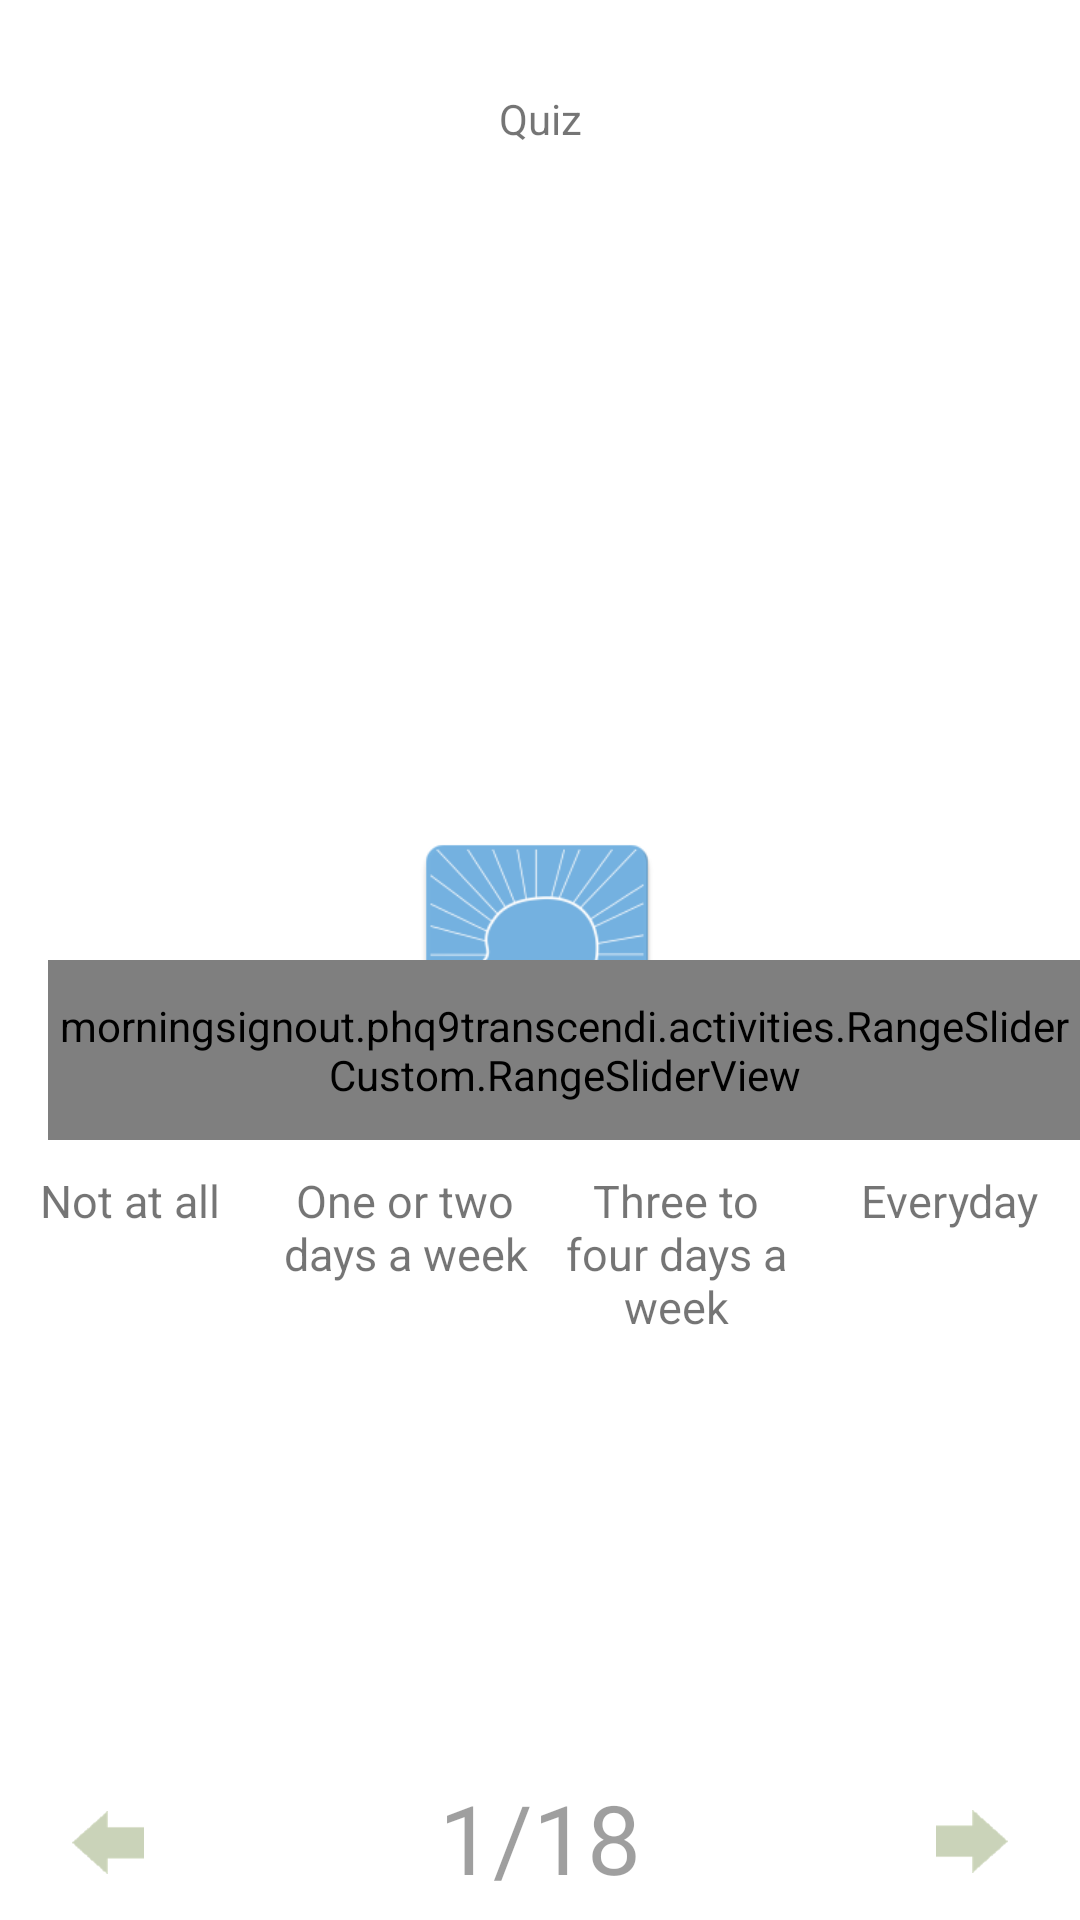

Reconstruct the res/layout file that produces this screen, plus the resources it refers to.
<!-- AndroidManifest.xml: application theme BlankTheme -->
<!-- res/layout/content_quiz.xml -->
<?xml version="1.0" encoding="utf-8"?>
<RelativeLayout xmlns:android="http://schemas.android.com/apk/res/android"
    xmlns:app="http://schemas.android.com/apk/res-auto"
    xmlns:tools="http://schemas.android.com/tools"
    android:layout_width="match_parent"
    android:layout_height="match_parent"
    app:layout_behavior="@string/appbar_scrolling_view_behavior"
    tools:context=".activities.QuizActivity"
    tools:showIn="@layout/activity_quiz">

    <ScrollView
        android:layout_width="match_parent"
        android:layout_height="0dp"
        android:layout_centerHorizontal="true"
        android:layout_above="@+id/range_slider"
        android:layout_alignParentTop="true"
        android:id="@+id/question_container"
        android:layout_marginBottom="16dp"
        android:paddingTop="10dp">
        <TextView
            android:layout_width="match_parent"
            android:layout_height="wrap_content"
            android:text="@string/quiz_activity"
            android:id="@+id/questionView"
            android:gravity="center_horizontal"
            android:textSize="@dimen/quiz_text_size"
            android:paddingTop="20dp"
            android:paddingLeft="16dp"
            android:paddingRight="16dp"
            android:paddingStart="16dp"
            android:paddingEnd="16dp"/>
    </ScrollView>

    <Space
        android:id="@+id/space_quiz"
        android:layout_width="0px"
        android:layout_height="0px"
        android:layout_centerVertical="true"
        android:layout_centerHorizontal="true" />

    <morningsignout.phq9transcendi.activities.RangeSliderCustom.RangeSliderView
        android:id="@+id/range_slider"
        android:layout_width="match_parent"
        android:layout_height="60dp"
        android:layout_alignTop="@+id/space_quiz"
        android:layout_alignLeft="@+id/imageButton_prevq"
        android:layout_alignStart="@+id/imageButton_prevq"/>

    <LinearLayout
        android:id="@+id/container_bar_text"
        android:layout_width="match_parent"
        android:layout_height="wrap_content"
        android:layout_below="@+id/range_slider"
        android:layout_marginTop="10dp">
        <TextView
            android:layout_weight="1"
            android:layout_width="match_parent"
            android:layout_height="wrap_content"
            android:layout_marginRight="3dp"
            android:layout_marginEnd="3dp"
            android:text="@string/answer_not_at_all"
            android:textSize="15sp"
            android:gravity="center_horizontal"
            android:id="@+id/textView_not_at_all"/>
        <TextView
            android:layout_weight="1"
            android:layout_width="match_parent"
            android:layout_height="wrap_content"
            android:layout_marginLeft="2dp"
            android:layout_marginStart="2dp"
            android:layout_marginRight="2dp"
            android:layout_marginEnd="2dp"
            android:text="@string/answer_few_days"
            android:textSize="15sp"
            android:gravity="center_horizontal"
            android:id="@+id/textView_few_days"/>
        <TextView
            android:layout_weight="1"
            android:layout_width="match_parent"
            android:layout_height="wrap_content"
            android:layout_marginLeft="3dp"
            android:layout_marginStart="3dp"
            android:layout_marginRight="2dp"
            android:layout_marginEnd="2dp"
            android:text="@string/answer_many_days"
            android:textSize="15sp"
            android:gravity="center_horizontal"
            android:id="@+id/textView_many_days"/>
        <TextView
            android:layout_weight="1"
            android:layout_width="match_parent"
            android:layout_height="wrap_content"
            android:layout_marginLeft="3dp"
            android:layout_marginStart="3dp"
            android:text="@string/answer_many_many_days"
            android:textSize="15sp"
            android:gravity="center_horizontal"
            android:id="@+id/textView_many_many_days"/>
    </LinearLayout>

    <LinearLayout
        android:id="@+id/container_buttons"
        android:layout_width="match_parent"
        android:layout_height="wrap_content"
        android:layout_marginLeft="16dp"
        android:layout_marginRight="16dp"
        android:layout_marginStart="16dp"
        android:layout_marginEnd="16dp"
        android:layout_centerHorizontal="true"
        android:visibility="gone"
        android:layout_alignBottom="@+id/container_bar_text">

        <Button
            android:id="@+id/button_answer_yes"
            android:layout_width="match_parent"
            android:layout_height="wrap_content"
            android:layout_weight="1"
            android:text="@string/answer_yes"/>

        <Button
            android:id="@+id/button_answer_no"
            android:layout_width="match_parent"
            android:layout_height="wrap_content"
            android:layout_weight="1"
            android:text="@string/answer_no"/>
    </LinearLayout>

    <ImageButton
        android:layout_width="40dp"
        android:layout_height="40dp"
        android:id="@+id/imageButton_prevq"
        android:contentDescription="@string/description_previous"
        android:src="@drawable/green_arrow"
        android:background="@android:color/transparent"
        android:scaleType="centerInside"
        android:layout_alignParentBottom="true"
        android:layout_alignParentLeft="true"
        android:layout_alignParentStart="true"
        android:rotation="180"
        android:layout_marginLeft="16dp"
        android:layout_marginRight="16dp"
        android:layout_marginStart="16dp"
        android:layout_marginEnd="16dp"
        android:layout_marginBottom="6dp"/>

    <ImageButton
        android:layout_width="40dp"
        android:layout_height="40dp"
        android:id="@+id/imageButton_nextq"
        android:contentDescription="@string/description_next"
        android:src="@drawable/green_arrow"
        android:background="@android:color/transparent"
        android:scaleType="centerInside"
        android:layout_alignParentBottom="true"
        android:layout_alignParentRight="true"
        android:layout_alignParentEnd="true"
        android:layout_marginLeft="16dp"
        android:layout_marginRight="16dp"
        android:layout_marginStart="16dp"
        android:layout_marginEnd="16dp"
        android:layout_marginBottom="6dp" />

    <TextView
        android:layout_width="wrap_content"
        android:layout_height="40dp"
        android:text="1/18"
        android:textSize="32sp"
        android:gravity="center"
        android:alpha=".7"
        android:id="@+id/textView_question_number"
        android:layout_centerHorizontal="true"
        android:layout_alignParentBottom="true"
        android:layout_marginBottom="9dp" />

    <ImageView
        android:layout_width="match_parent"
        android:layout_height="2dp"
        android:id="@+id/imageView_white_line"
        android:contentDescription="@string/description_white_border"
        android:layout_above="@+id/imageButton_prevq"
        android:layout_marginBottom="6dp"
        android:background="@android:color/white" />

</RelativeLayout>
<!-- res/layout/activity_quiz.xml (included above) -->
<?xml version="1.0" encoding="utf-8"?>

<RelativeLayout xmlns:android="http://schemas.android.com/apk/res/android"
    xmlns:tools="http://schemas.android.com/tools"
    android:layout_width="match_parent"
    android:layout_height="match_parent"
    tools:context=".activities.QuizActivity">

    <ImageButton
        android:layout_width="40dp"
        android:layout_height="40dp"
        android:id="@+id/imageButton_prevq"
        android:contentDescription="@string/description_previous"
        android:src="@drawable/green_arrow"
        android:background="@android:color/transparent"
        android:scaleType="centerInside"
        android:layout_alignParentBottom="true"
        android:layout_alignParentLeft="true"
        android:layout_alignParentStart="true"
        android:rotation="180"
        android:layout_marginLeft="16dp"
        android:layout_marginRight="16dp"
        android:layout_marginStart="16dp"
        android:layout_marginEnd="16dp"
        android:layout_marginBottom="6dp"
        android:onClick="onClickPrevArrow"/>

    <ImageButton
        android:layout_width="40dp"
        android:layout_height="40dp"
        android:id="@+id/imageButton_nextq"
        android:contentDescription="@string/description_next"
        android:src="@drawable/green_arrow"
        android:background="@android:color/transparent"
        android:scaleType="centerInside"
        android:layout_alignParentBottom="true"
        android:layout_alignParentRight="true"
        android:layout_alignParentEnd="true"
        android:layout_marginLeft="16dp"
        android:layout_marginRight="16dp"
        android:layout_marginStart="16dp"
        android:layout_marginEnd="16dp"
        android:layout_marginBottom="6dp"
        android:onClick="onClickNextArrow"/>

    <TextView
        android:layout_width="wrap_content"
        android:layout_height="40dp"
        android:textSize="32sp"
        android:gravity="center"
        android:alpha=".7"
        android:id="@+id/textView_question_number"
        android:layout_centerHorizontal="true"
        android:layout_alignParentBottom="true"
        android:layout_marginBottom="6dp" />

    <ImageView
        android:layout_width="match_parent"
        android:layout_height="2dp"
        android:id="@+id/imageView_white_line"
        android:contentDescription="@string/description_white_border"
        android:layout_above="@+id/imageButton_prevq"
        android:layout_marginBottom="6dp"
        android:background="@android:color/white" />

    <Space
        android:layout_width="0dp"
        android:layout_height="20dp"
        android:layout_above="@id/imageView_white_line"
        android:id="@+id/space_below_choices" />


    <RadioGroup xmlns:android="http://schemas.android.com/apk/res/android"
        android:id="@+id/answer_choices"
        android:layout_width="match_parent"
        android:layout_height="275dp"
        android:gravity="center_vertical"
        android:orientation="vertical"
        android:layout_above="@id/space_below_choices"
        >

        <RadioButton android:id="@+id/radio_0"
            android:layout_width="match_parent"
            android:layout_height="wrap_content"
            android:textSize="20sp"
            android:paddingLeft="10dp"
            android:background="?tableColor"
            android:foreground="?attr/selectableItemBackground"

            />
        <RadioButton android:id="@+id/radio_1"
            android:layout_width="match_parent"
            android:layout_height="wrap_content"
            android:textSize="20sp"
            android:paddingLeft="10dp"
            android:foreground="?attr/selectableItemBackground"
            />
        <RadioButton android:id="@+id/radio_2"
            android:layout_width="match_parent"
            android:layout_height="wrap_content"
            android:textSize="20sp"
            android:paddingLeft="10dp"
            android:background="?tableColor"
            android:foreground="?attr/selectableItemBackground"
            />
        <RadioButton android:id="@+id/radio_3"
            android:layout_width="match_parent"
            android:layout_height="wrap_content"
            android:textSize="20sp"
            android:paddingLeft="10dp"
            android:foreground="?attr/selectableItemBackground"
            />
        <RadioButton android:id="@+id/radio_4"
            android:layout_width="match_parent"
            android:layout_height="wrap_content"
            android:textSize="20sp"
            android:paddingLeft="10dp"
            android:background="?tableColor"
            android:foreground="?attr/selectableItemBackground"
            />
    </RadioGroup>

    <Space
        android:id="@+id/space_aboveAnswerChoices"
        android:layout_width="0dp"
        android:layout_height="5dp"
        android:layout_above="@id/answer_choices" />

    <ScrollView
        android:layout_width="match_parent"
        android:layout_height="0dp"
        android:layout_alignParentTop="true"
        android:layout_above="@id/space_aboveAnswerChoices"
        android:layout_centerHorizontal="true"
        android:background="?attr/quizbackground"
        android:padding="15dp">
        <TextView
            android:id="@+id/questionView"
            android:layout_width="match_parent"
            android:layout_height="wrap_content"
            android:padding="30dp"
            android:gravity="center_horizontal"
            android:textSize="24sp"/>
    </ScrollView>
</RelativeLayout>
<!-- resources referenced by this layout -->
<resources>
  <!-- drawable green_arrow: png bitmap (drawable, 606 bytes) -->
  <string name="answer_few_days">One or two days a week</string>
  <string name="answer_many_days">Three to four days a week</string>
  <string name="answer_many_many_days">Everyday</string>
  <string name="answer_no">No</string>
  <string name="answer_not_at_all">Not at all</string>
  <string name="answer_yes">Yes</string>
  <string name="description_next">Next question</string>
  <string name="description_previous">Previous question</string>
  <string name="description_white_border">White border between buttons and questionnaire</string>
  <string name="quiz_activity">Quiz</string>
  <style name="BlankTheme" parent="Theme.AppCompat.Light.DarkActionBar">
          <item name="android:windowBackground">@drawable/launch_screen</item>
          <item name="android:windowAnimationStyle">@style/WindowAnimationTransition</item>
      </style>
  <!-- drawable launch_screen (drawable) -->
  <?xml version="1.0" encoding="utf-8"?>
  
  <layer-list xmlns:android="http://schemas.android.com/apk/res/android"
      android:opacity="opaque">
      <item android:drawable="@color/white"/>
      <item>
          <bitmap
              android:src="@drawable/launch_no_shadow"
              android:gravity="center"/>
      </item>
  </layer-list>
  <style name="WindowAnimationTransition">
          <item name="android:windowEnterAnimation">@android:anim/fade_in</item>
          <item name="android:windowExitAnimation">@android:anim/fade_out</item>
      </style>
  <color name="white">#FFffffff</color>
  <!-- drawable launch_no_shadow: png bitmap (drawable, 17511 bytes) -->
</resources>
